Dataset: data (GitHub, azief27saclolo/Thesis-Project). Classes: early blight leaf, healthy leaf, late blight leaf, septoria leaf.

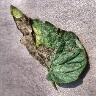
Label: late blight leaf

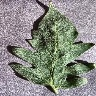
Label: healthy leaf

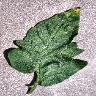
Label: septoria leaf

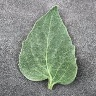
Label: healthy leaf

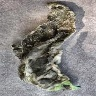
Label: early blight leaf

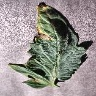
Label: early blight leaf
